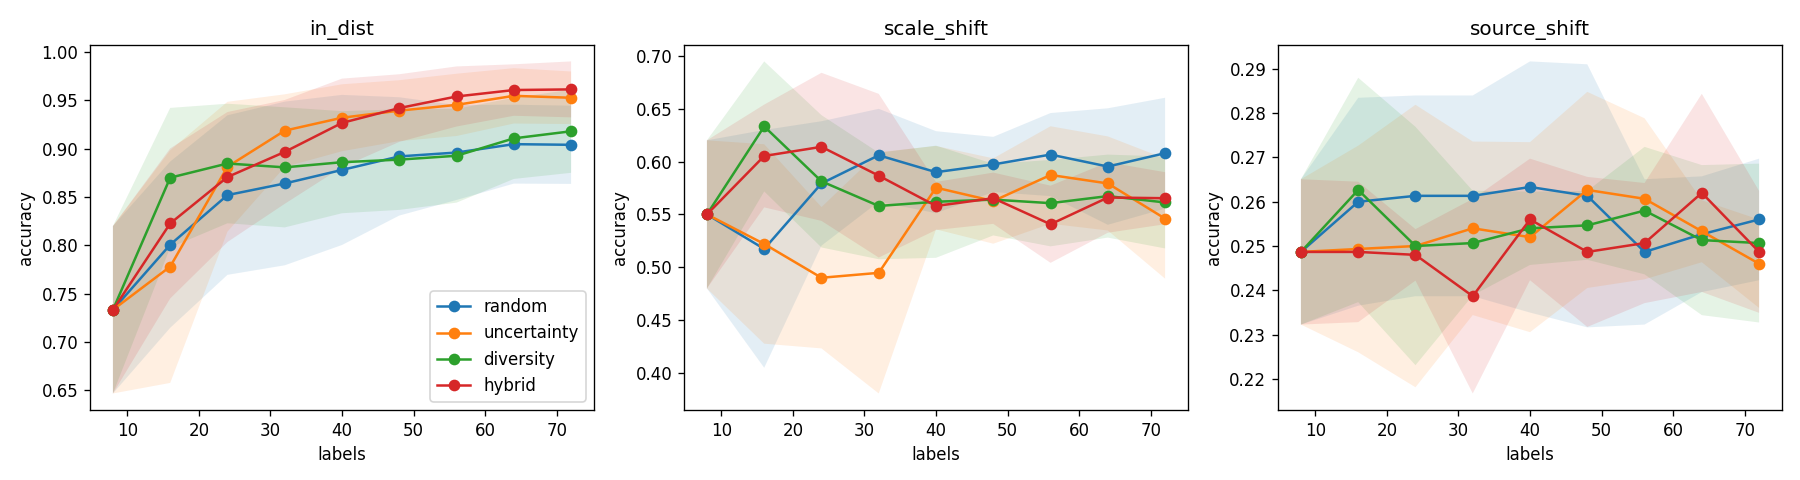

Values plotted in this chart, from the file beside it:
strategy, seed, round, n_labeled, in_dist, scale_shift, source_shift
random, 0, 0, 8, 0.7567, 0.5067, 0.25
random, 0, 1, 16, 0.79, 0.3167, 0.25
random, 0, 2, 24, 0.9167, 0.54, 0.25
random, 0, 3, 32, 0.9067, 0.66, 0.25
random, 0, 4, 40, 0.93, 0.57, 0.25
random, 0, 5, 48, 0.9367, 0.5733, 0.24
random, 0, 6, 56, 0.9133, 0.5333, 0.2267
random, 0, 7, 64, 0.9267, 0.5233, 0.2367
random, 0, 8, 72, 0.9167, 0.5333, 0.2467
uncertainty, 0, 0, 8, 0.7567, 0.5067, 0.25
uncertainty, 0, 1, 16, 0.8533, 0.4367, 0.21
uncertainty, 0, 2, 24, 0.9133, 0.4633, 0.21
uncertainty, 0, 3, 32, 0.88, 0.28, 0.25
uncertainty, 0, 4, 40, 0.93, 0.5433, 0.2467
uncertainty, 0, 5, 48, 0.9433, 0.5433, 0.25
uncertainty, 0, 6, 56, 0.9367, 0.5233, 0.25
uncertainty, 0, 7, 64, 0.9467, 0.5333, 0.25
uncertainty, 0, 8, 72, 0.96, 0.4733, 0.2267
diversity, 0, 0, 8, 0.7567, 0.5067, 0.25
diversity, 0, 1, 16, 0.9133, 0.6967, 0.25
diversity, 0, 2, 24, 0.9367, 0.6333, 0.2133
diversity, 0, 3, 32, 0.9067, 0.51, 0.2467
diversity, 0, 4, 40, 0.89, 0.4967, 0.25
diversity, 0, 5, 48, 0.8933, 0.5067, 0.25
diversity, 0, 6, 56, 0.8933, 0.4933, 0.25
diversity, 0, 7, 64, 0.9, 0.5133, 0.25
diversity, 0, 8, 72, 0.8933, 0.5, 0.25
hybrid, 0, 0, 8, 0.7567, 0.5067, 0.25
hybrid, 0, 1, 16, 0.7733, 0.5233, 0.2333
hybrid, 0, 2, 24, 0.8133, 0.52, 0.2367
hybrid, 0, 3, 32, 0.9, 0.46, 0.2067
hybrid, 0, 4, 40, 0.9433, 0.5333, 0.25
hybrid, 0, 5, 48, 0.9533, 0.53, 0.25
hybrid, 0, 6, 56, 0.9433, 0.5067, 0.26
hybrid, 0, 7, 64, 0.9567, 0.5533, 0.25
hybrid, 0, 8, 72, 0.9633, 0.53, 0.25
random, 1, 0, 8, 0.6133, 0.4767, 0.2767
random, 1, 1, 16, 0.8067, 0.5733, 0.3067
random, 1, 2, 24, 0.8467, 0.5767, 0.3067
random, 1, 3, 32, 0.8833, 0.57, 0.3067
random, 1, 4, 40, 0.8933, 0.56, 0.32
random, 1, 5, 48, 0.8933, 0.5667, 0.32
random, 1, 6, 56, 0.8933, 0.6067, 0.2767
random, 1, 7, 64, 0.8933, 0.55, 0.2767
random, 1, 8, 72, 0.9067, 0.5633, 0.2833
uncertainty, 1, 0, 8, 0.6133, 0.4767, 0.2767
uncertainty, 1, 1, 16, 0.6033, 0.4, 0.2833
uncertainty, 1, 2, 24, 0.8567, 0.4067, 0.3067
uncertainty, 1, 3, 32, 0.9167, 0.5, 0.29
uncertainty, 1, 4, 40, 0.9467, 0.58, 0.29
uncertainty, 1, 5, 48, 0.95, 0.62, 0.3067
uncertainty, 1, 6, 56, 0.9633, 0.6467, 0.2967
uncertainty, 1, 7, 64, 0.97, 0.6067, 0.2667
uncertainty, 1, 8, 72, 0.9533, 0.51, 0.2533
diversity, 1, 0, 8, 0.6133, 0.4767, 0.2767
diversity, 1, 1, 16, 0.8533, 0.5433, 0.3133
diversity, 1, 2, 24, 0.8433, 0.5, 0.2967
diversity, 1, 3, 32, 0.82, 0.4933, 0.27
diversity, 1, 4, 40, 0.85, 0.52, 0.27
diversity, 1, 5, 48, 0.8433, 0.55, 0.27
... 120 more rows
